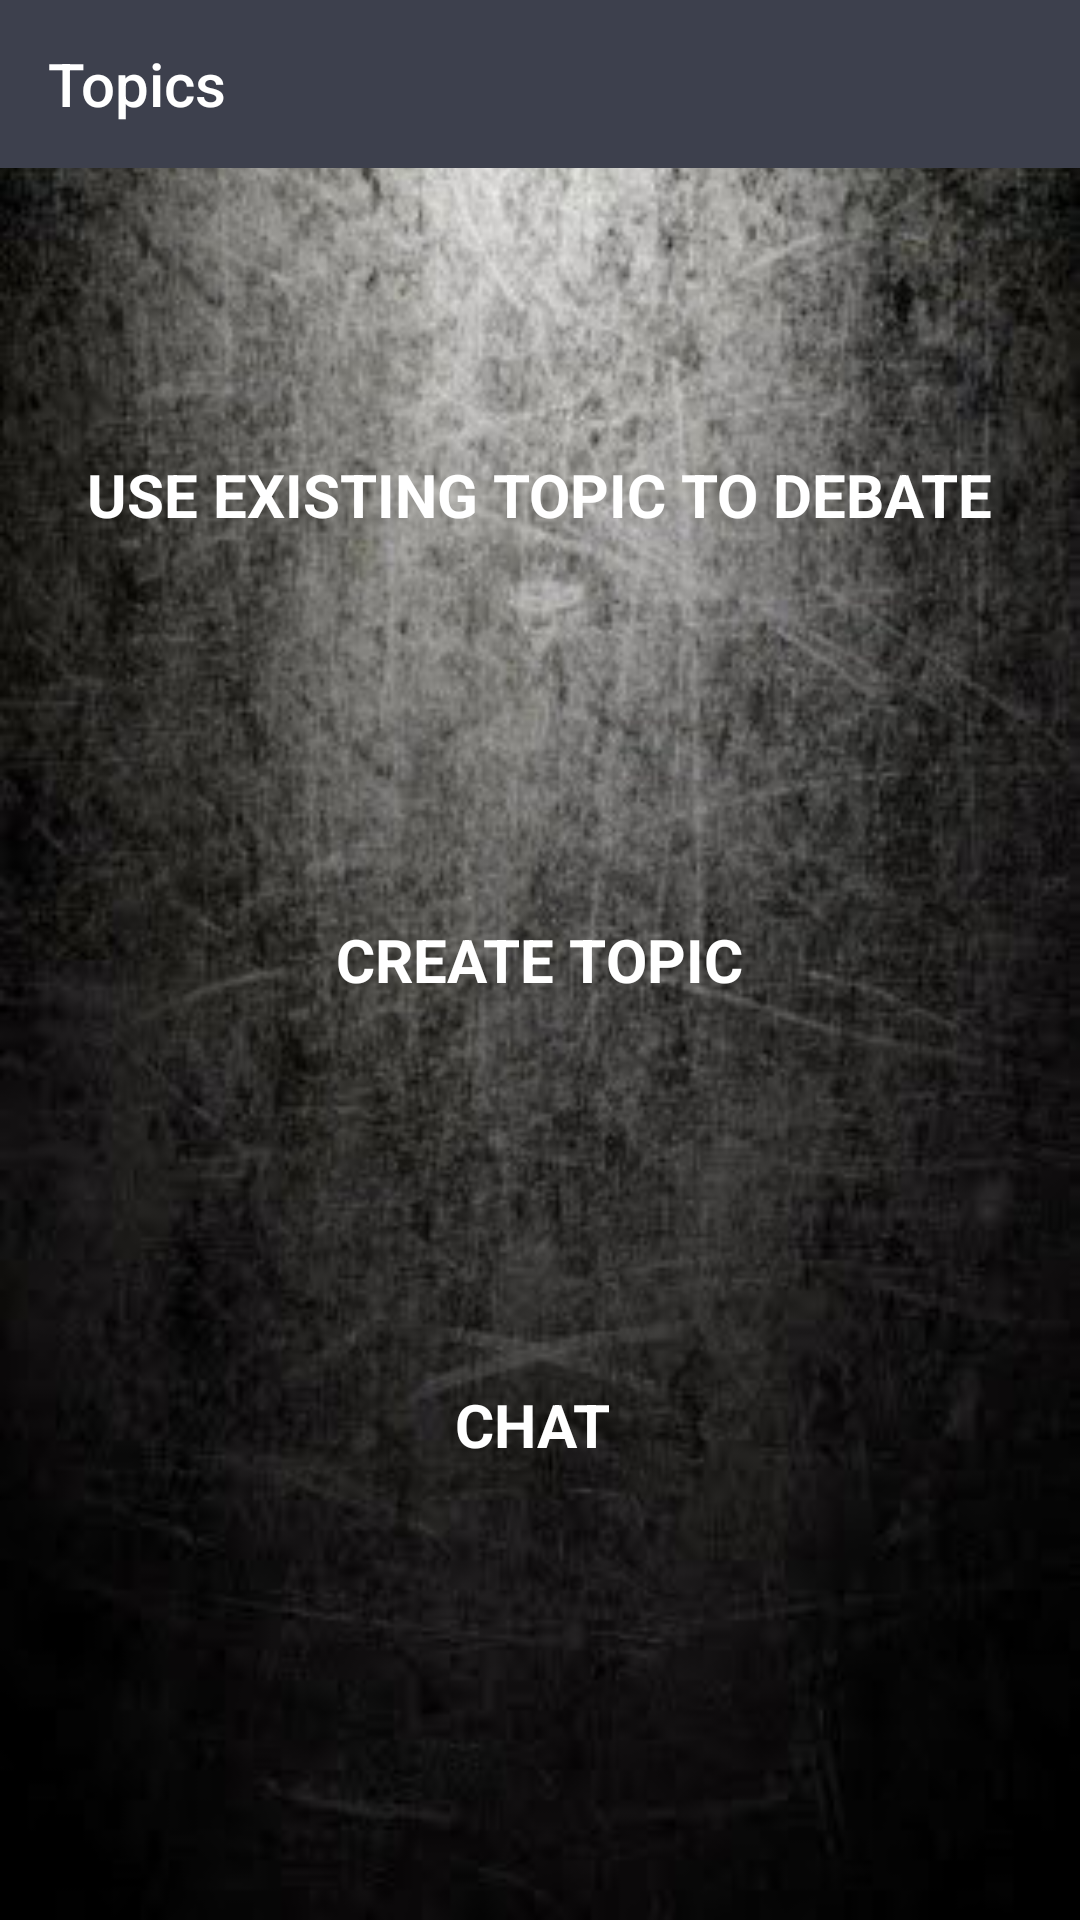

Layout XML and referenced resources for this Android screen:
<!-- AndroidManifest.xml: application theme AppTheme -->
<!-- res/layout/activity_choose.xml -->
<?xml version="1.0" encoding="utf-8"?>
<RelativeLayout xmlns:android="http://schemas.android.com/apk/res/android"
    xmlns:tools="http://schemas.android.com/tools"
    android:layout_width="match_parent"
    android:layout_height="match_parent"
    android:background="@drawable/wallpaper"
    tools:context="com.androidtechies.godebate.Choose">


    <include layout="@layout/toolbar"
        />


    <Button
        android:layout_width="wrap_content"
        android:layout_height="wrap_content"
        android:text="Use existing topic to debate"
        android:id="@+id/choose_topic"
        android:layout_marginTop="101dp"
        android:textSize="20sp"
        android:typeface="sans"
        android:textStyle="bold"
        android:background="@drawable/button_layout"
        android:textColor="#ffffff"
        android:padding="14dp"
        android:layout_above="@+id/create_topic"
        android:layout_marginBottom="100dp"
        android:layout_centerHorizontal="true" />

    <Button
        android:layout_width="wrap_content"
        android:layout_height="wrap_content"
        android:text="create topic"
        android:id="@+id/create_topic"
        android:textSize="20sp"
        android:typeface="sans"
        android:textStyle="bold"
        android:layout_alignStart="@+id/choose_topic"
        android:layout_alignLeft="@+id/choose_topic"
        android:layout_alignEnd="@+id/choose_topic"
        android:layout_alignRight="@+id/choose_topic"
        android:padding="14dp"
        android:background="@drawable/button_layout"
        android:textColor="#ffffff"
        android:layout_centerVertical="true"
        android:layout_centerHorizontal="true" />

    <Button
        android:layout_width="wrap_content"
        android:layout_height="wrap_content"
        android:text="Chat "
        android:id="@+id/chat"
        android:textSize="20sp"
        android:typeface="sans"
        android:textStyle="bold"
        android:background="@drawable/button_layout"
        android:textColor="#ffffff"
        android:padding="14dp"
        android:layout_below="@+id/create_topic"
        android:layout_marginTop="100dp"
        android:layout_centerHorizontal="true"
        android:layout_alignStart="@+id/choose_topic"
        android:layout_alignLeft="@+id/choose_topic"
        android:layout_alignEnd="@+id/choose_topic"
        android:layout_alignRight="@+id/choose_topic"
         />
</RelativeLayout>
<!-- res/layout/toolbar.xml (included above) -->
<?xml version="1.0" encoding="utf-8"?>
<android.support.v7.widget.Toolbar
    android:layout_height="wrap_content"
    android:layout_width="match_parent"
    xmlns:app="http://schemas.android.com/apk/res-auto"
    android:background="@color/colorPrimary"
    app:title="Topics"
    app:titleTextColor="#ffffff"
    xmlns:android="http://schemas.android.com/apk/res/android">

</android.support.v7.widget.Toolbar>
<!-- resources referenced by this layout -->
<resources>
  <color name="colorPrimary">#3d404d</color>
  <!-- drawable wallpaper: png bitmap (drawable, 206467 bytes) -->
  <style name="AppTheme" parent="Theme.AppCompat.Light">
          
          <item name="colorPrimary">@color/colorPrimary</item>
          <item name="colorPrimaryDark">@color/colorPrimaryDark</item>
          <item name="colorAccent">@color/colorAccent</item>
          <item name="android:actionBarStyle">@style/ActionBarStyle</item>
      </style>
  <color name="colorPrimaryDark">#3d404f</color>
  <color name="colorAccent">#FF4081</color>
  <style name="ActionBarStyle" parent="Theme.AppCompat.Light.DarkActionBar">
          <item name="android:background">@color/blue</item>
          <item name="android:titleTextStyle">@style/ActionBarTitle</item>
      </style>
  <color name="blue">#2d76d8</color>
  <style name="ActionBarTitle" parent="android:style/TextAppearance.Holo.Widget.ActionBar.Title">
          <item name="android:textColor">@android:color/white</item>
          <item name="android:textStyle">bold</item>
          <item name="android:textSize">20sp</item>
      </style>
</resources>
